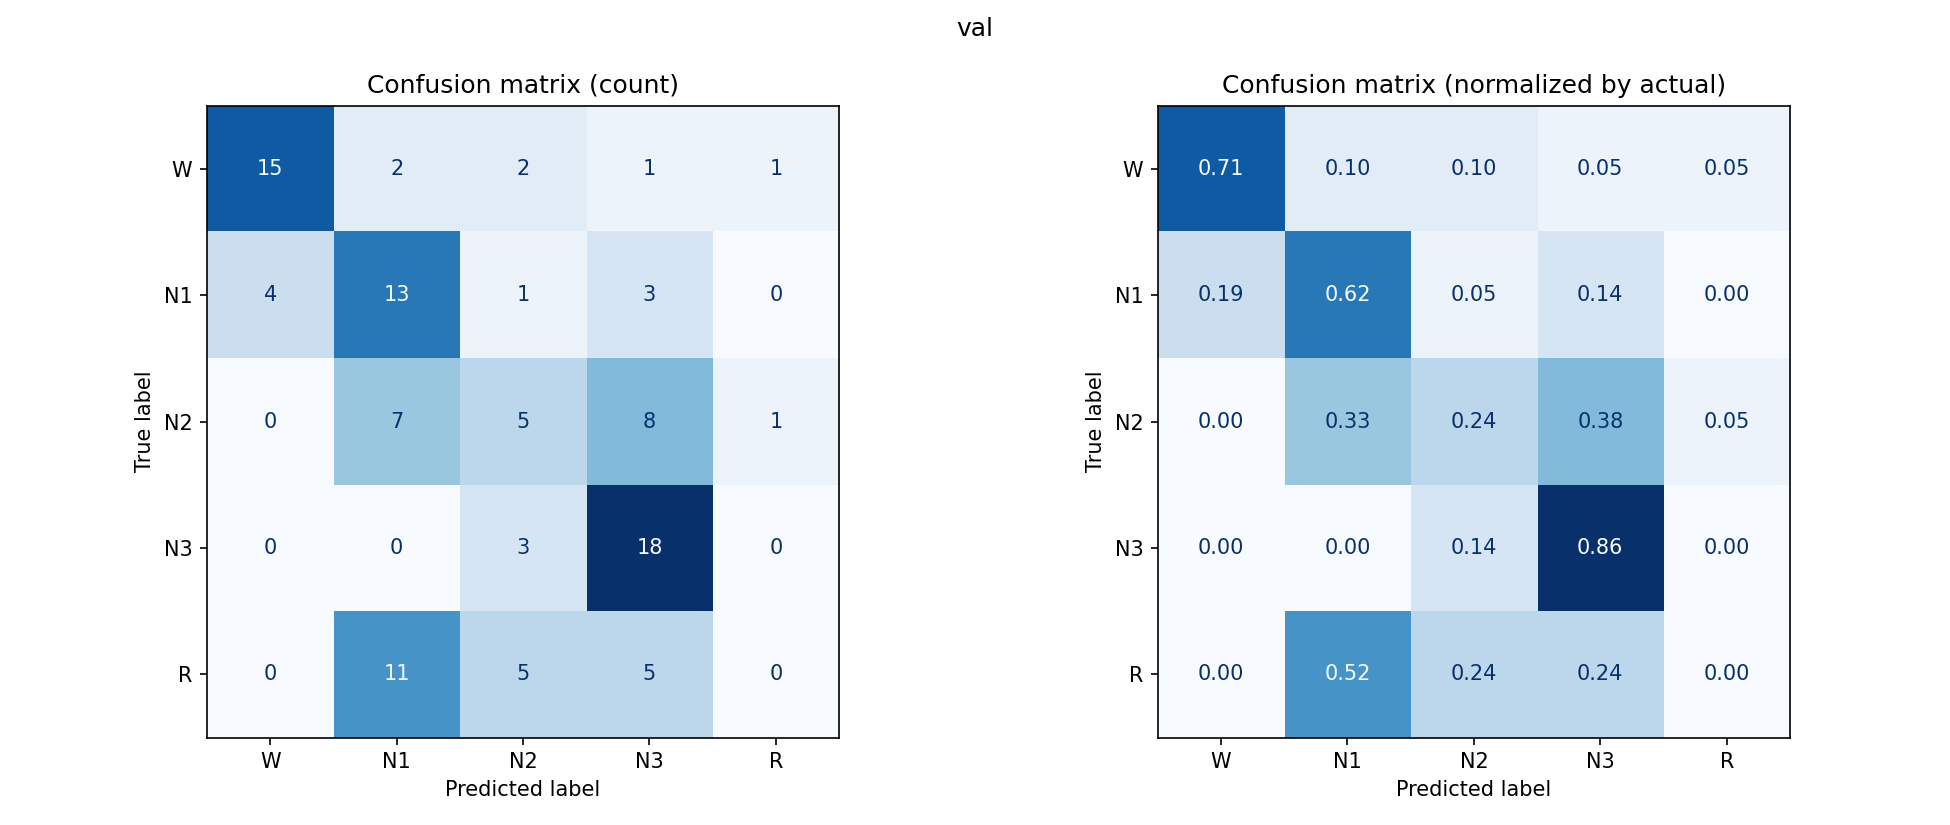

Data behind this chart, as committed beside it:
, W, N1, N2, N3, R
W, 15, 2, 2, 1, 1
N1, 4, 13, 1, 3, 0
N2, 0, 7, 5, 8, 1
N3, 0, 0, 3, 18, 0
R, 0, 11, 5, 5, 0
